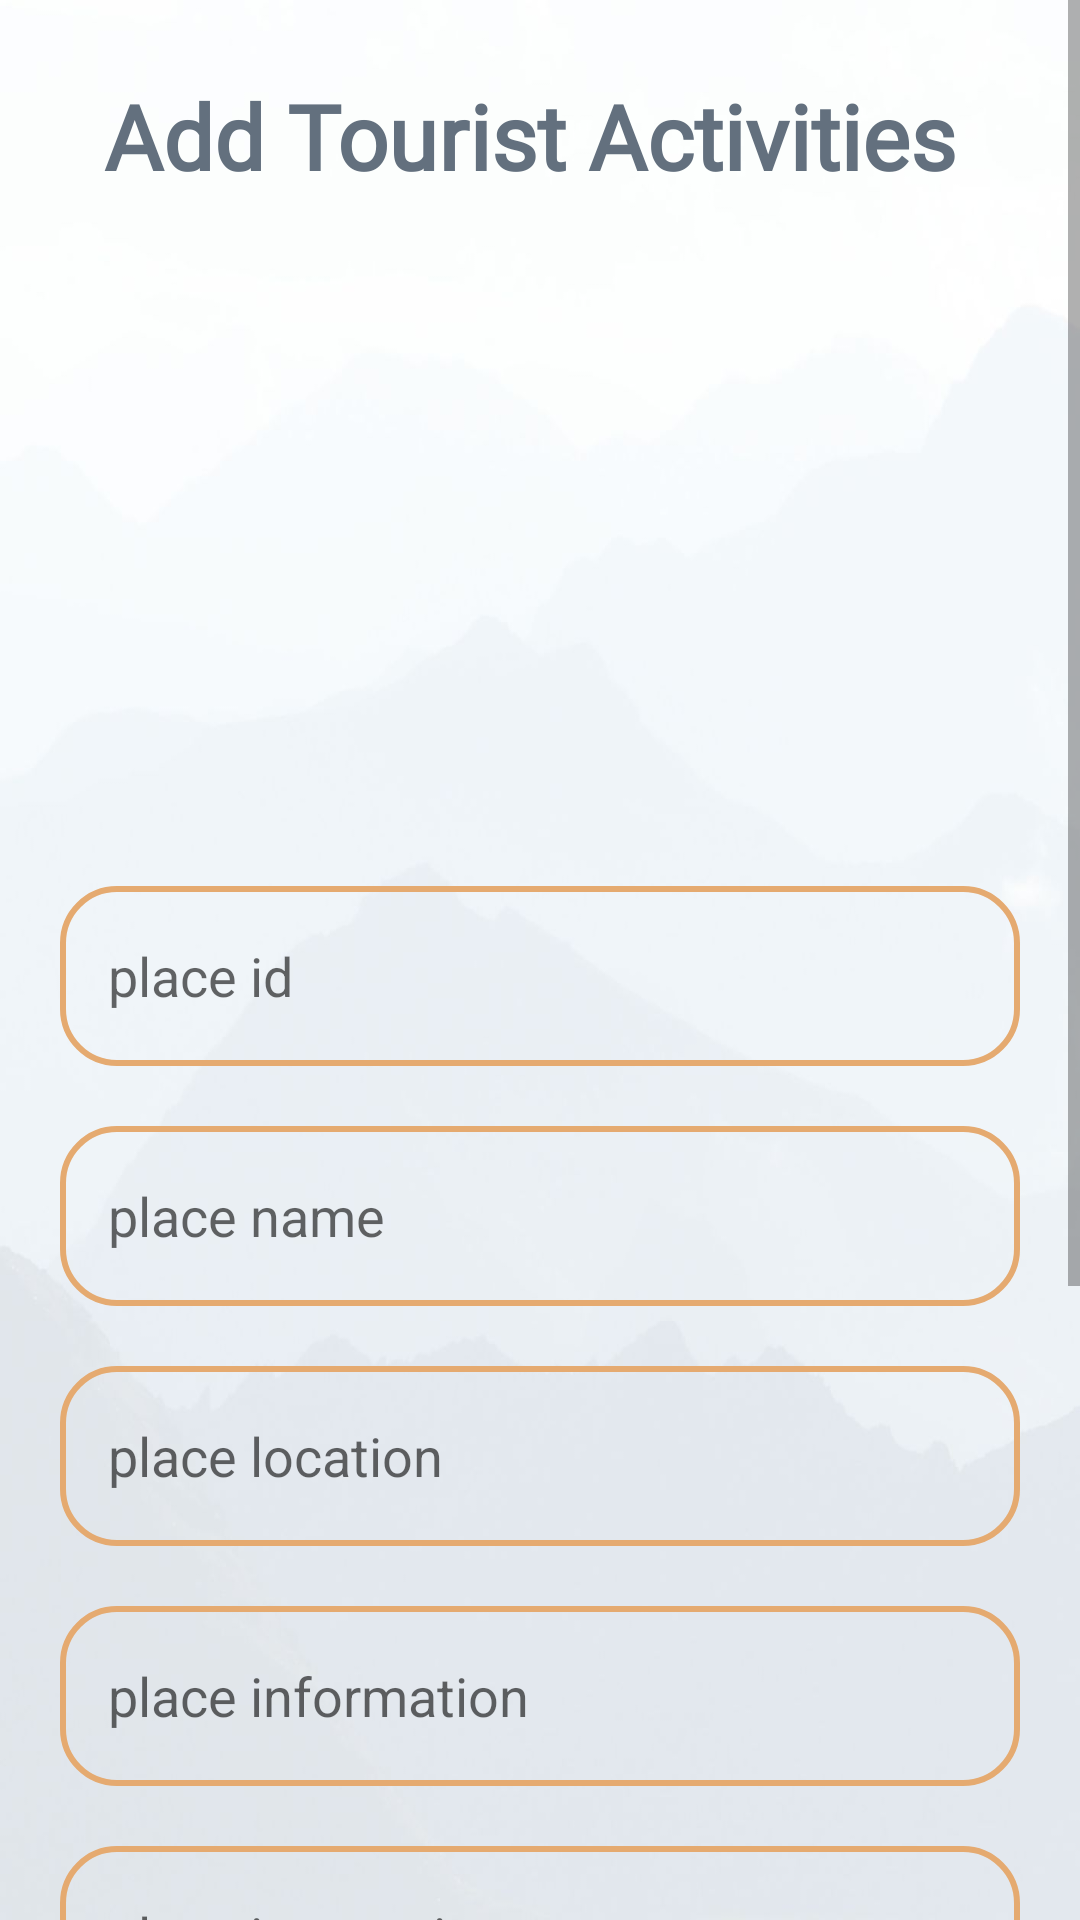

Here is an Android app screen rendered from its layout file. Give the layout XML and the strings, colors and styles it references.
<!-- AndroidManifest.xml: application theme Theme.Qabas18F17994 -->
<!-- res/layout/tourist_activity_add.xml -->
<?xml version="1.0" encoding="utf-8"?>
<ScrollView
    xmlns:android="http://schemas.android.com/apk/res/android"
    xmlns:app="http://schemas.android.com/apk/res-auto"
    xmlns:tools="http://schemas.android.com/tools"
    android:layout_width="match_parent"
    android:layout_height="match_parent"
    android:orientation="vertical"
    android:background="@drawable/ba"
    tools:context=".tourist_activity_add">



    <LinearLayout
        android:layout_width="match_parent"
        android:layout_height="wrap_content"
        android:orientation="vertical"
        android:layout_marginBottom="50dp"
        android:layout_marginTop="5dp"
        android:layout_gravity="center_horizontal"
        android:padding="20dp">


        <TextView
            android:id="@+id/textViSew"
            android:layout_width="match_parent"
            android:layout_height="wrap_content"
            android:fontFamily="@font/candal"
            android:textAlignment="center"
            android:text="Add Tourist Activities "
            android:textColor="@color/mggg"
            android:textSize="30sp"
            android:textStyle="bold" />

        <ImageView
            android:id="@+id/upolode_A_img"
            android:layout_width="match_parent"
            android:layout_height="200dp"
            android:src="@drawable/uplode_icon2"
            android:layout_marginTop="10dp"
            android:scaleType="center"/>


        <EditText
            android:id="@+id/A_id"
            android:layout_width="match_parent"
            android:layout_height="60dp"
            android:layout_marginTop="20dp"
            android:background="@drawable/custom_edittext"
            android:gravity="start|center_vertical"
            android:hint="place id "
            android:padding="16dp"
            android:textColor="@color/black" />

        <EditText
            android:id="@+id/A_name"
            android:layout_width="match_parent"
            android:layout_height="60dp"
            android:background="@drawable/custom_edittext"
            android:layout_marginTop="20dp"
            android:padding="16dp"
            android:hint="place name "
            android:gravity="start|center_vertical"
            android:textColor="@color/black"
            />


        <EditText
            android:id="@+id/A_location"
            android:layout_width="match_parent"
            android:layout_height="60dp"
            android:background="@drawable/custom_edittext"
            android:layout_marginTop="20dp"
            android:padding="16dp"
            android:hint="place location "
            android:gravity="start|center_vertical"
            android:textColor="@color/black"
            />

        <EditText
            android:id="@+id/A_information"
            android:layout_width="match_parent"
            android:layout_height="60dp"
            android:background="@drawable/custom_edittext"
            android:layout_marginTop="20dp"
            android:padding="16dp"
            android:hint="place information "
            android:gravity="start|center_vertical"
            android:textColor="@color/black"
            />

        <EditText
            android:id="@+id/A_instructions"
            android:layout_width="match_parent"
            android:layout_height="60dp"
            android:background="@drawable/custom_edittext"
            android:layout_marginTop="20dp"
            android:padding="16dp"
            android:hint="place instructions "
            android:gravity="start|center_vertical"
            android:textColor="@color/black"
            />


        <EditText
            android:id="@+id/A_price"
            android:layout_width="match_parent"
            android:layout_height="60dp"
            android:background="@drawable/custom_edittext"
            android:layout_marginTop="20dp"
            android:padding="16dp"
            android:hint="price"
            android:gravity="start|center_vertical"
            android:textColor="@color/black"
            />

        <LinearLayout
            android:layout_width="match_parent"
            android:layout_height="match_parent"
            android:orientation="horizontal"
            android:layout_marginTop="20dp"
            android:padding="16dp"
            android:weightSum="2">


            <TextView
                android:layout_width="142dp"
                android:layout_height="wrap_content"
                android:layout_weight="1"
                android:fontFamily="@font/c"
                android:text="Day  "
                android:textColor="@color/black"
                android:textSize="19sp" />

            <Button
                android:id="@+id/TGG_dayFrom"
                android:layout_width="match_parent"
                android:layout_height="wrap_content"
                android:background="@color/mg"
                android:layout_weight="1"
                android:fontFamily="@font/c"
                android:text=""
                android:textColor="@color/black"
                android:textSize="14sp" />
        </LinearLayout>





        <Button
            android:id="@+id/add_A"
            android:layout_width="match_parent"
            android:layout_height="60dp"
            android:layout_marginTop="20dp"
            android:background="@drawable/costom_button"
            android:backgroundTint="@color/mgg"
            android:fontFamily="sans-serif-light"
            android:freezesText="false"
            android:text="add Tourist activity "
            android:textSize="18sp"
            android:textStyle="bold"
            app:cornerRadius="20dp" />


    </LinearLayout>












</ScrollView>
<!-- resources referenced by this layout -->
<resources>
  <color name="black">#FF000000</color>
  <color name="mg">#C8DAD3</color>
  <color name="mgg">#93B5B3</color>
  <color name="mggg">#63707E</color>
  <!-- drawable ba: jpg bitmap (drawable, 52511 bytes) -->
  <!-- drawable costom_button (drawable) -->
  <?xml version="1.0" encoding="utf-8"?>
  <shape xmlns:android="http://schemas.android.com/apk/res/android"
  
      android:shape="rectangle"
      android:background="#598582">
      <stroke
          android:width="5dp"
          android:color="#598582"/>
  
      <corners
          android:radius="20dp"/>
  
  
  
  </shape>
  <!-- drawable custom_edittext (drawable) -->
  <?xml version="1.0" encoding="utf-8"?>
  <shape xmlns:android="http://schemas.android.com/apk/res/android"
  
  
      android:color="@color/s">
      <stroke
          android:width="2dp"
          android:color="@color/s"/>
  
      <corners
          android:radius="18dp"/>
  
  
  
  </shape>
  <style name="Theme.Qabas18F17994" parent="Theme.AppCompat.DayNight.DarkActionBar">
          
          <item name="colorPrimary">@color/purple_500</item>
          <item name="colorPrimaryVariant">@color/purple_700</item>
          <item name="colorOnPrimary">@color/white</item>
          
          <item name="colorSecondary">@color/teal_200</item>
          <item name="colorSecondaryVariant">@color/teal_700</item>
          <item name="colorOnSecondary">@color/black</item>
          
          <item name="android:statusBarColor">?attr/colorPrimaryVariant</item>
          
  
          <item name="android:windowDisablePreview">true</item>
      </style>
  <color name="s">#E5AA70	</color>
  <color name="purple_500">#FF6200EE</color>
  <color name="purple_700">#FF3700B3</color>
  <color name="white">#FFFFFFFF</color>
  <color name="teal_200">#FF03DAC5</color>
  <color name="teal_700">#FF018786</color>
</resources>
